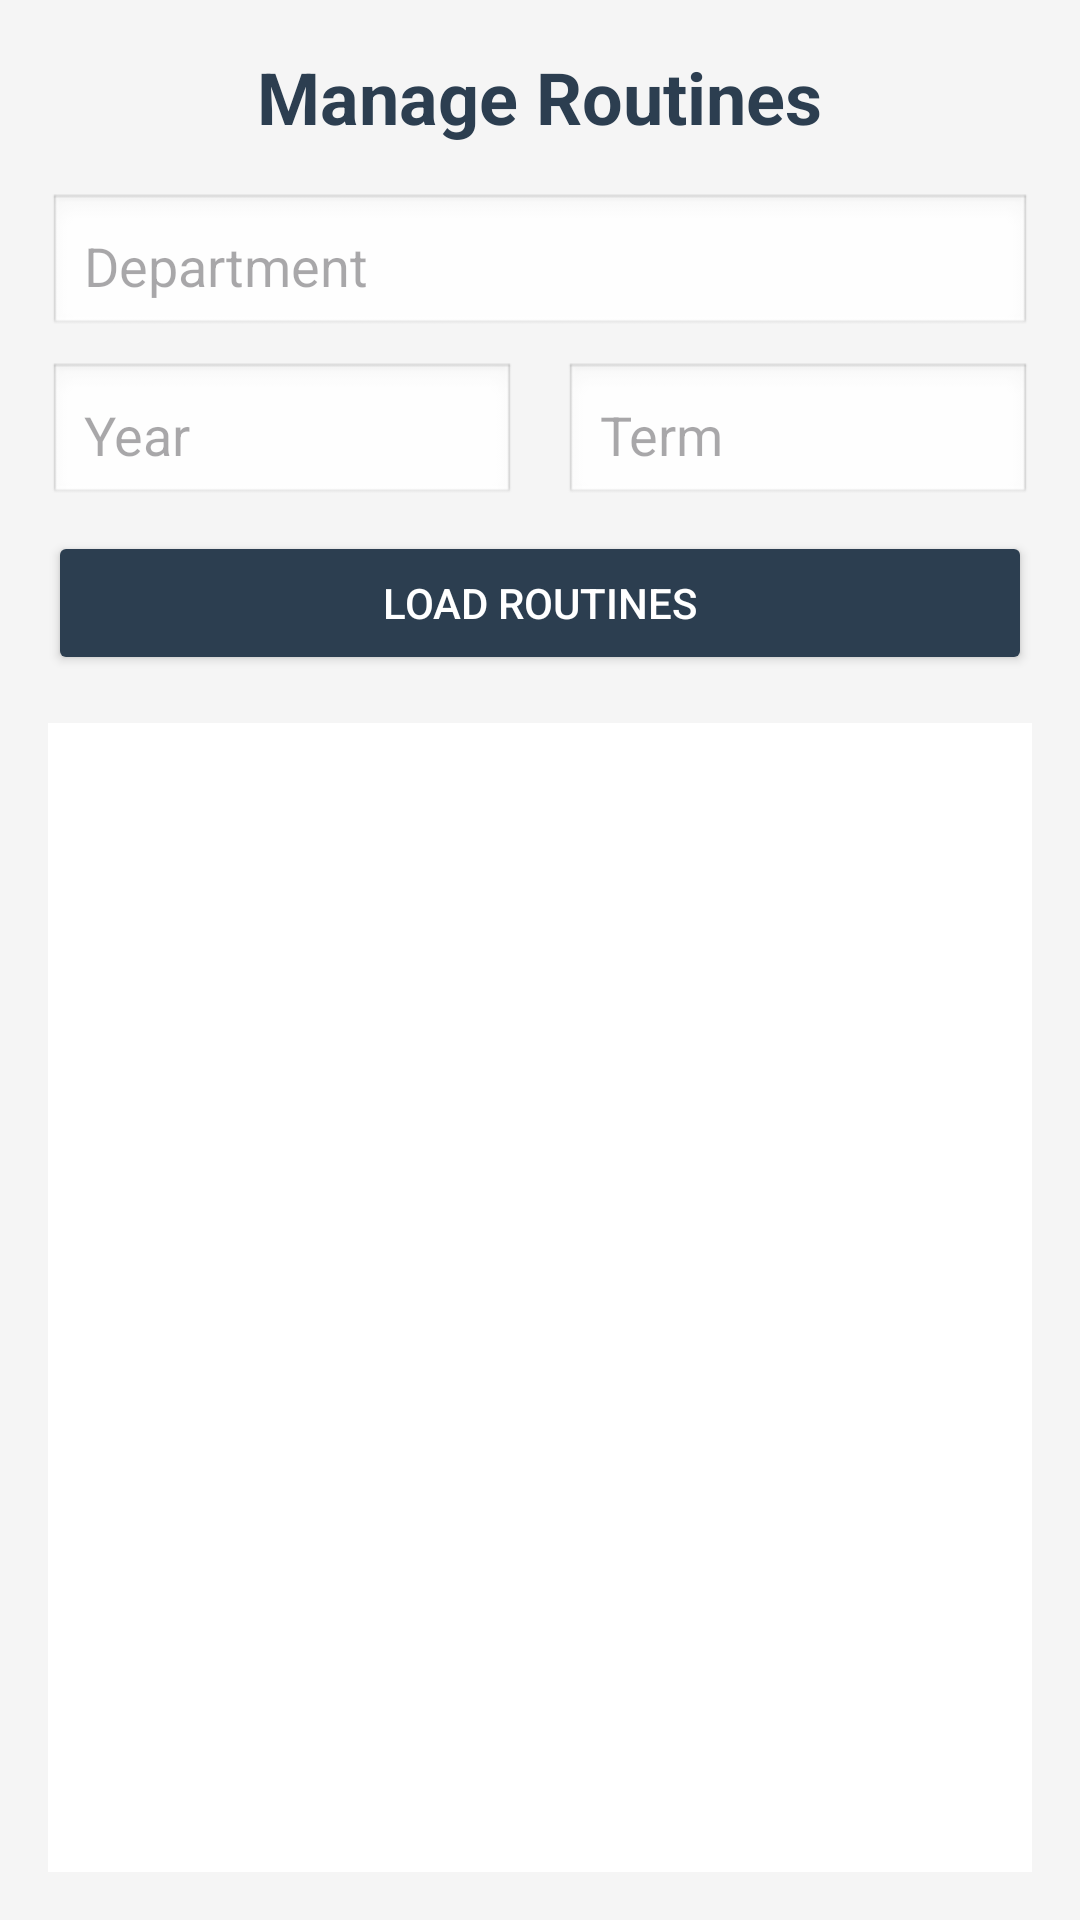

Here is an Android app screen rendered from its layout file. Give the layout XML and the strings, colors and styles it references.
<!-- AndroidManifest.xml: application theme Theme.KUET_academic_portal -->
<!-- res/layout/activity_manage_routines.xml -->
<?xml version="1.0" encoding="utf-8"?>
<LinearLayout xmlns:android="http://schemas.android.com/apk/res/android"
    android:layout_width="match_parent"
    android:layout_height="match_parent"
    android:orientation="vertical"
    android:background="#F5F5F5"
    android:padding="16dp">

    <TextView
        android:layout_width="wrap_content"
        android:layout_height="wrap_content"
        android:text="Manage Routines"
        android:textSize="24sp"
        android:textStyle="bold"
        android:textColor="#2C3E50"
        android:layout_gravity="center_horizontal"
        android:layout_marginBottom="16dp" />

    <EditText
        android:id="@+id/etDepartment"
        android:layout_width="match_parent"
        android:layout_height="wrap_content"
        android:hint="Department"
        android:inputType="textCapCharacters"
        android:background="@android:drawable/edit_text"
        android:padding="12dp"
        android:layout_marginBottom="8dp"
        android:autofillHints="no" />

    <LinearLayout
        android:layout_width="match_parent"
        android:layout_height="wrap_content"
        android:orientation="horizontal"
        android:layout_marginBottom="8dp">

        <EditText
            android:id="@+id/etYear"
            android:layout_width="0dp"
            android:layout_height="wrap_content"
            android:layout_weight="1"
            android:hint="Year"
            android:inputType="number"
            android:background="@android:drawable/edit_text"
            android:padding="12dp"
            android:layout_marginEnd="8dp"
            android:autofillHints="no" />

        <EditText
            android:id="@+id/etTerm"
            android:layout_width="0dp"
            android:layout_height="wrap_content"
            android:layout_weight="1"
            android:hint="Term"
            android:inputType="number"
            android:background="@android:drawable/edit_text"
            android:padding="12dp"
            android:layout_marginStart="8dp"
            android:autofillHints="no" />
    </LinearLayout>

    <Button
        android:id="@+id/btnLoad"
        android:layout_width="match_parent"
        android:layout_height="wrap_content"
        android:text="Load Routines"
        android:backgroundTint="#2C3E50"
        android:textColor="@android:color/white"
        android:layout_marginBottom="16dp" />

    <ProgressBar
        android:id="@+id/progressBar"
        android:layout_width="wrap_content"
        android:layout_height="wrap_content"
        android:layout_gravity="center"
        android:visibility="gone" />

    <androidx.recyclerview.widget.RecyclerView
        android:id="@+id/recyclerView"
        android:layout_width="match_parent"
        android:layout_height="match_parent"
        android:background="@android:color/white" />

</LinearLayout>
<!-- resources referenced by this layout -->
<resources>
  <style name="Theme.KUET_academic_portal" parent="Base.Theme.KUET_academic_portal" />
  <style name="Base.Theme.KUET_academic_portal" parent="Theme.Material3.DayNight.NoActionBar">
          
          
      </style>
</resources>
